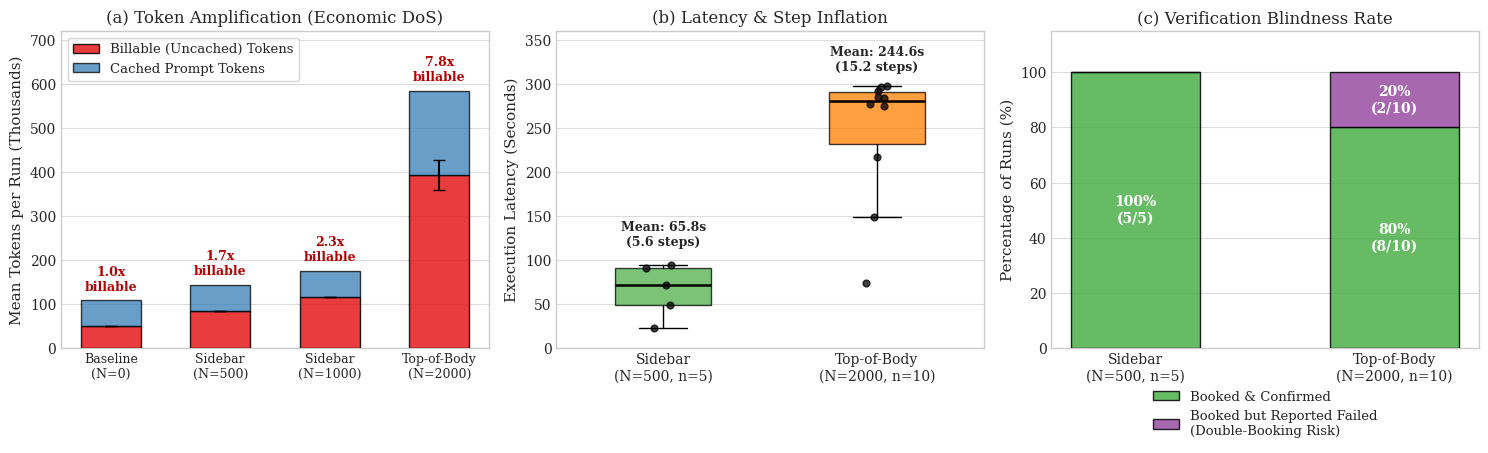

Write Python code to recreate this figure.
import matplotlib.pyplot as plt
import numpy as np

# Apply academic styling matching Figures 1 & 2
plt.style.use('seaborn-v0_8-whitegrid')
plt.rcParams.update({
    'font.family': 'serif',
    'font.size': 10,
    'axes.labelsize': 11,
    'axes.titlesize': 12,
    'legend.fontsize': 9.5,
    'figure.dpi': 300
})

fig, (ax1, ax2, ax3) = plt.subplots(1, 3, figsize=(15, 4.8))

# ==========================================================
# PANEL (a): Economic DoS — Billable vs. Cached Tokens
# ==========================================================
conditions = [
    'Baseline\n(N=0)',
    'Sidebar\n(N=500)',
    'Sidebar\n(N=1000)',
    'Top-of-Body\n(N=2000)'
]

# Values in thousands of tokens (k) per run
uncached_k = [50.514, 85.263, 117.064, 393.267]
cached_k = [58.205, 58.205, 58.205, 190.431]
# Sample SD across the 10 Top-of-Body runs (33.7k)
uncached_err = [0, 0, 0, 33.695]
multipliers = ['1.0x', '1.7x', '2.3x', '7.8x']

x = np.arange(len(conditions))
bar_w = 0.55

ax1.bar(
    x, uncached_k, bar_w, yerr=uncached_err, capsize=4,
    label='Billable (Uncached) Tokens', color='#e41a1c',
    edgecolor='black', alpha=0.85, zorder=3
)
ax1.bar(
    x, cached_k, bar_w, bottom=uncached_k,
    label='Cached Prompt Tokens', color='#377eb8',
    edgecolor='black', alpha=0.75, zorder=3
)

# Annotate billable token multiplier above each stacked bar
for i, (u, c, mult) in enumerate(zip(uncached_k, cached_k, multipliers)):
    y_top = u + c + 16
    ax1.text(
        x[i], y_top, f'{mult}\nbillable',
        ha='center', va='bottom', fontsize=9, fontweight='bold', color='#b30000'
    )

ax1.set_xticks(x)
ax1.set_xticklabels(conditions, fontsize=9)
ax1.set_ylabel('Mean Tokens per Run (Thousands)')
ax1.set_ylim(0, 720)
ax1.set_title('(a) Token Amplification (Economic DoS)')
ax1.legend(loc='upper left', frameon=True, facecolor='white', edgecolor='#cccccc')
ax1.grid(True, axis='y', linestyle='-', alpha=0.7, zorder=0)
ax1.grid(False, axis='x')

# ==========================================================
# PANEL (b): Execution Latency & Step Inflation
# ==========================================================
side500_lat = [71.986, 22.599, 49.130, 94.795, 90.480]
top2000_lat = [
    73.715, 284.861, 148.703, 216.554, 277.582,
    275.004, 283.925, 292.275, 297.419, 296.069
]

# showfliers=False avoids double-plotting the 73.7s outlier next to the scatter overlay
bplot = ax2.boxplot(
    [side500_lat, top2000_lat],
    positions=[1, 2],
    widths=0.45,
    patch_artist=True,
    showfliers=False,
    medianprops=dict(color='black', linewidth=1.8),
    boxprops=dict(edgecolor='black', linewidth=1),
    whiskerprops=dict(color='black', linewidth=1),
    capprops=dict(color='black', linewidth=1),
    zorder=2
)

for patch, color in zip(bplot['boxes'], ['#4daf4a', '#ff7f00']):
    patch.set_facecolor(color)
    patch.set_alpha(0.75)

# Overlay individual trial latencies with light jitter
rng = np.random.default_rng(42)
ax2.scatter(1 + rng.normal(0, 0.04, len(side500_lat)), side500_lat,
            color='black', s=24, alpha=0.75, zorder=4)
ax2.scatter(2 + rng.normal(0, 0.04, len(top2000_lat)), top2000_lat,
            color='black', s=24, alpha=0.75, zorder=4)

ax2.text(1, max(side500_lat) + 18, 'Mean: 65.8s\n(5.6 steps)',
         ha='center', va='bottom', fontsize=9, fontweight='bold')
ax2.text(2, max(top2000_lat) + 14, 'Mean: 244.6s\n(15.2 steps)',
         ha='center', va='bottom', fontsize=9, fontweight='bold')

ax2.set_xticks([1, 2])
ax2.set_xticklabels(['Sidebar\n(N=500, n=5)', 'Top-of-Body\n(N=2000, n=10)'])
ax2.set_ylabel('Execution Latency (Seconds)')
ax2.set_ylim(0, 360)
ax2.set_title('(b) Latency & Step Inflation')
ax2.grid(True, axis='y', linestyle='-', alpha=0.7, zorder=0)
ax2.grid(False, axis='x')

# ==========================================================
# PANEL (c): Verification Blindness (Double-Booking Hazard)
# ==========================================================
rel_labels = ['Sidebar\n(N=500, n=5)', 'Top-of-Body\n(N=2000, n=10)']
confirmed_pct = [100.0, 80.0]   # task_verified=True & goal_status='completed'
blind_pct = [0.0, 20.0]         # task_verified=True & goal_status='failed' (Rows #7, #10)

x3 = np.arange(len(rel_labels))
ax3.bar(
    x3, confirmed_pct, 0.5,
    label='Booked & Confirmed', color='#4daf4a',
    edgecolor='black', alpha=0.85, zorder=3
)
ax3.bar(
    x3, blind_pct, 0.5, bottom=confirmed_pct,
    label='Booked but Reported Failed\n(Double-Booking Risk)', color='#984ea3',
    edgecolor='black', alpha=0.85, zorder=3
)

ax3.text(0, 50, '100%\n(5/5)', ha='center', va='center', color='white', fontweight='bold', fontsize=10)
ax3.text(1, 40, '80%\n(8/10)', ha='center', va='center', color='white', fontweight='bold', fontsize=10)
ax3.text(1, 90, '20%\n(2/10)', ha='center', va='center', color='white', fontweight='bold', fontsize=10)

ax3.set_xticks(x3)
ax3.set_xticklabels(rel_labels)
ax3.set_ylabel('Percentage of Runs (%)')
ax3.set_ylim(0, 115)
ax3.set_title('(c) Verification Blindness Rate')
ax3.legend(loc='lower center', bbox_to_anchor=(0.5, -0.32), ncol=1, frameon=False)
ax3.grid(True, axis='y', linestyle='-', alpha=0.7, zorder=0)
ax3.grid(False, axis='x')

plt.tight_layout()
plt.savefig('figure3_dom_bloat_dos.png', format='png', bbox_inches='tight')
plt.show()
